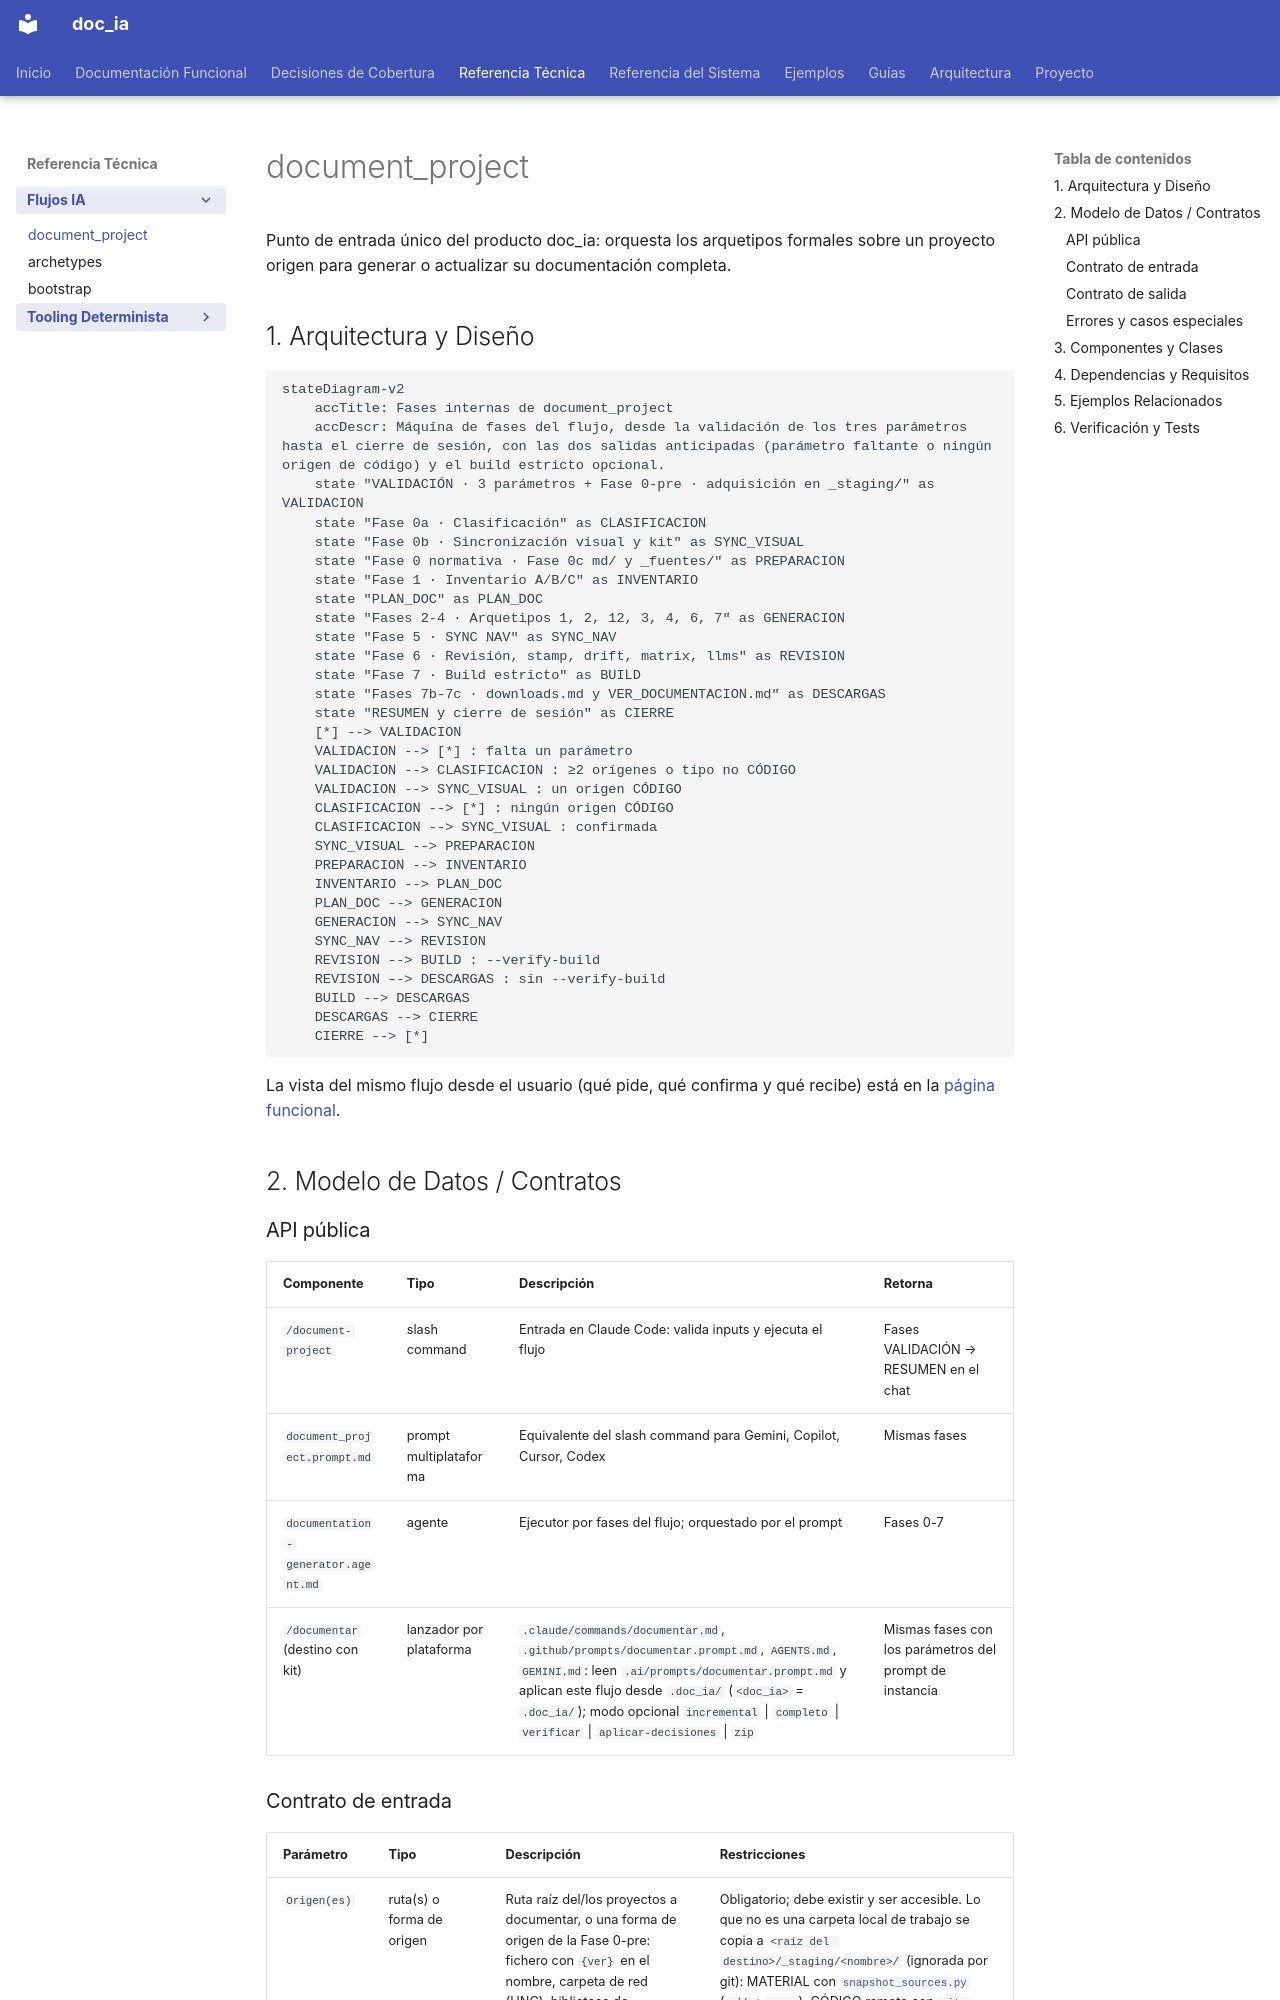

repository: fmanza/doc_ia · page: api/document_project.html · generator: mkdocs

---
arquetipo: "2"
fuentes:
  .claude/commands/document-project.md: bcf7a03630c4
  .github/agents/documentation-generator.agent.md: c803b76cbce4
  .github/prompts/document_project.prompt.md: 9ebb31d05a58
  .github/templates/kit/AGENTS.md: f9b80f0f102b
  .github/templates/kit/documentar.command.md: dd9b8ba79deb
  mkdocs.yml: 28b6b25a031d
  scripts/db_trace.py: 2df471e18403
  scripts/kit.py: 432af520016f
  scripts/snapshot_sources.py: f9dd29bea432
  scripts/web_captures.py: 53972c5aa039
revisado: 2026-11-13
---
# document_project

Punto de entrada único del producto doc_ia: orquesta los arquetipos formales sobre un proyecto origen para generar o actualizar su documentación completa.

## 1. Arquitectura y Diseño

```mermaid
stateDiagram-v2
    accTitle: Fases internas de document_project
    accDescr: Máquina de fases del flujo, desde la validación de los tres parámetros hasta el cierre de sesión, con las dos salidas anticipadas (parámetro faltante o ningún origen de código) y el build estricto opcional.
    state "VALIDACIÓN · 3 parámetros + Fase 0-pre · adquisición en _staging/" as VALIDACION
    state "Fase 0a · Clasificación" as CLASIFICACION
    state "Fase 0b · Sincronización visual y kit" as SYNC_VISUAL
    state "Fase 0 normativa · Fase 0c md/ y _fuentes/" as PREPARACION
    state "Fase 1 · Inventario A/B/C" as INVENTARIO
    state "PLAN_DOC" as PLAN_DOC
    state "Fases 2-4 · Arquetipos 1, 2, 12, 3, 4, 6, 7" as GENERACION
    state "Fase 5 · SYNC NAV" as SYNC_NAV
    state "Fase 6 · Revisión, stamp, drift, matrix, llms" as REVISION
    state "Fase 7 · Build estricto" as BUILD
    state "Fases 7b-7c · downloads.md y VER_DOCUMENTACION.md" as DESCARGAS
    state "RESUMEN y cierre de sesión" as CIERRE
    [*] --> VALIDACION
    VALIDACION --> [*] : falta un parámetro
    VALIDACION --> CLASIFICACION : ≥2 orígenes o tipo no CÓDIGO
    VALIDACION --> SYNC_VISUAL : un origen CÓDIGO
    CLASIFICACION --> [*] : ningún origen CÓDIGO
    CLASIFICACION --> SYNC_VISUAL : confirmada
    SYNC_VISUAL --> PREPARACION
    PREPARACION --> INVENTARIO
    INVENTARIO --> PLAN_DOC
    PLAN_DOC --> GENERACION
    GENERACION --> SYNC_NAV
    SYNC_NAV --> REVISION
    REVISION --> BUILD : --verify-build
    REVISION --> DESCARGAS : sin --verify-build
    BUILD --> DESCARGAS
    DESCARGAS --> CIERRE
    CIERRE --> [*]
```

La vista del mismo flujo desde el usuario (qué pide, qué confirma y qué recibe) está en la
[página funcional](../functional/document_project.md#3-flujo-principal).

## 2. Modelo de Datos / Contratos

### API pública

| Componente | Tipo | Descripción | Retorna |
|---|---|---|---|
| `/document-project` | slash command | Entrada en Claude Code: valida inputs y ejecuta el flujo | Fases VALIDACIÓN → RESUMEN en el chat |
| `document_project.prompt.md` | prompt multiplataforma | Equivalente del slash command para Gemini, Copilot, Cursor, Codex | Mismas fases |
| `documentation-generator.agent.md` | agente | Ejecutor por fases del flujo; orquestado por el prompt | Fases 0-7 |
| `/documentar` (destino con kit) | lanzador por plataforma | `.claude/commands/documentar.md`, `.github/prompts/documentar.prompt.md`, `AGENTS.md`, `GEMINI.md`: leen `.ai/prompts/documentar.prompt.md` y aplican este flujo desde `.doc_ia/` (`<doc_ia>` = `.doc_ia/`); modo opcional `incremental` \| `completo` \| `verificar` \| `aplicar-decisiones` \| `zip` | Mismas fases con los parámetros del prompt de instancia |
